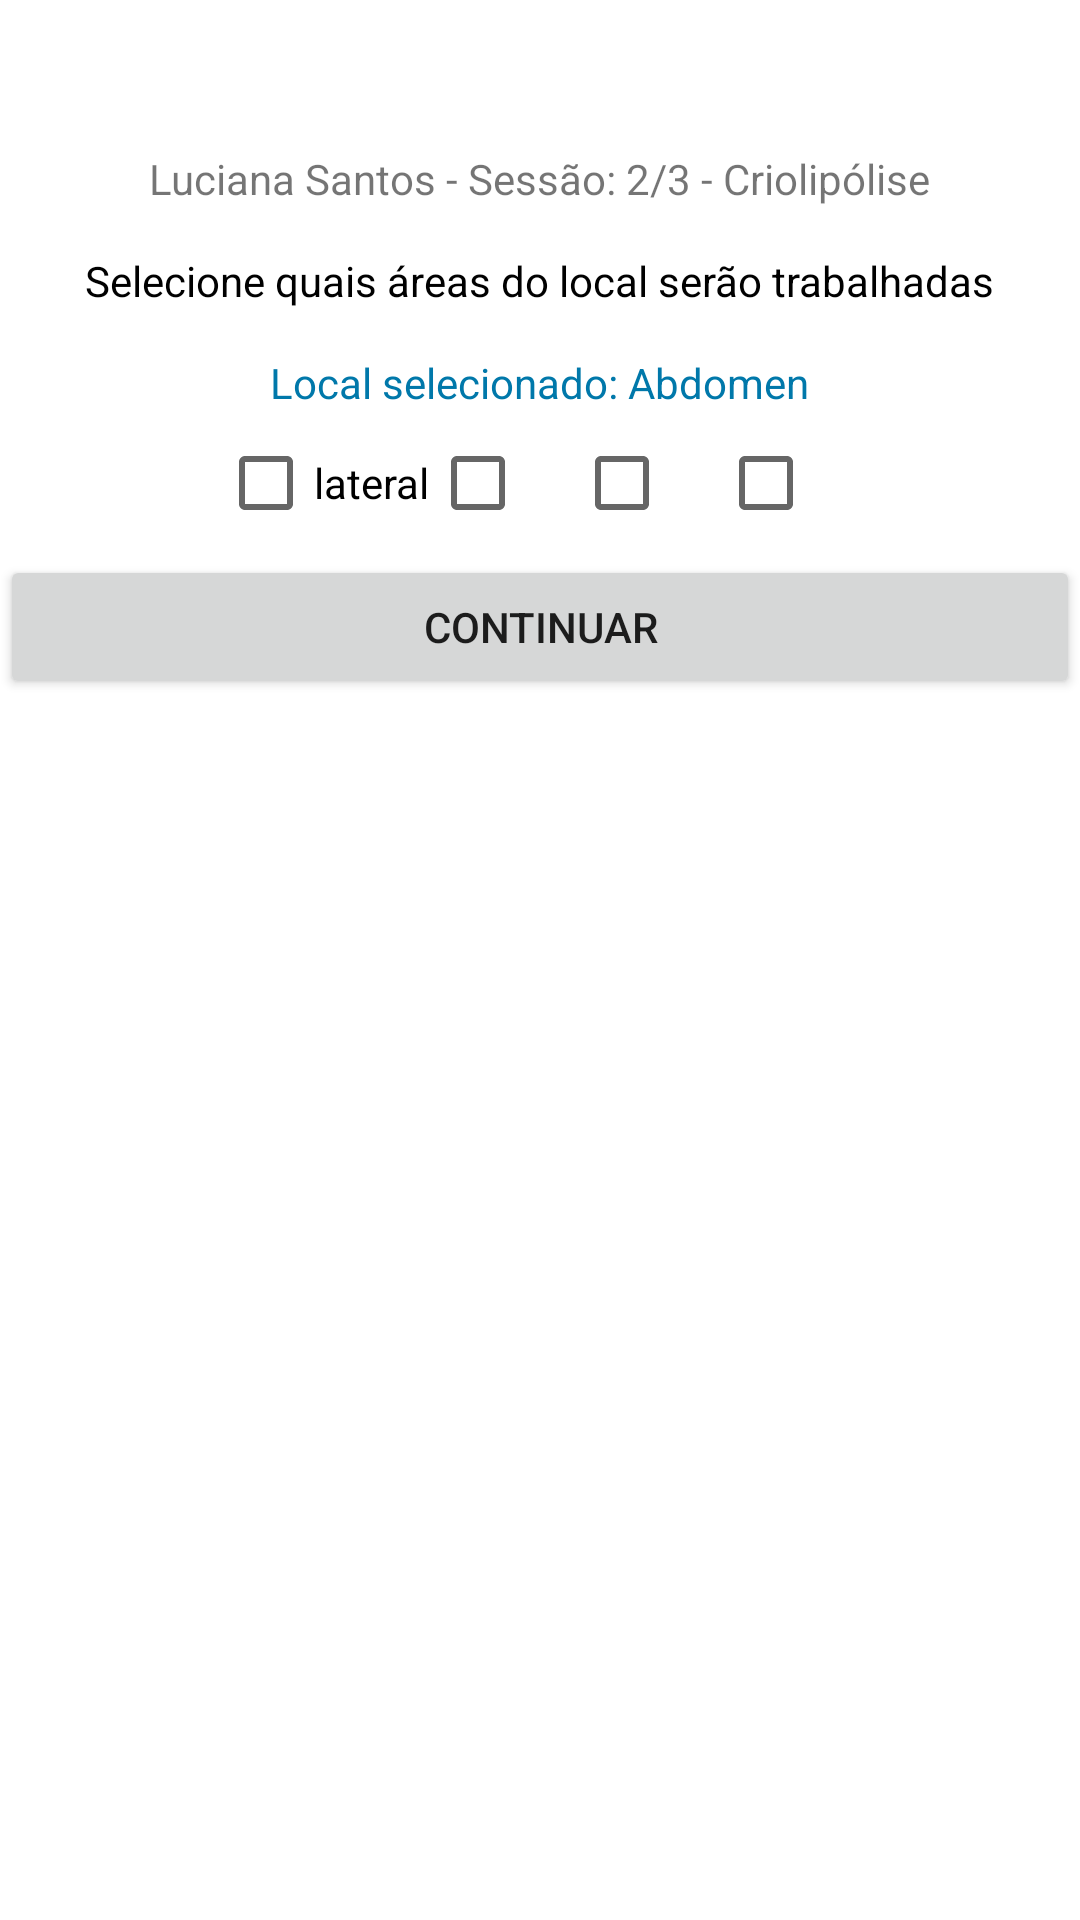

Android layout source for this screen:
<!-- AndroidManifest.xml: application theme Theme.AppInovia -->
<!-- res/layout/activity_tela_locais_trabalhados.xml -->
<?xml version="1.0" encoding="utf-8"?>
<LinearLayout xmlns:android="http://schemas.android.com/apk/res/android"
    xmlns:app="http://schemas.android.com/apk/res-auto"
    xmlns:tools="http://schemas.android.com/tools"
    android:layout_width="match_parent"
    android:layout_height="match_parent"
    android:orientation="vertical"
    tools:context=".TelaLocaisTrabalhados">

    <LinearLayout
        android:id="@+id/linearLayout"
        android:layout_width="match_parent"
        android:layout_height="wrap_content"
        android:orientation="horizontal">


        <ImageButton
            android:id="@+id/botaoVoltar"
            android:layout_width="wrap_content"
            android:layout_height="wrap_content"
            android:background="@color/white"
            app:srcCompat="@drawable/img_seta" />

        <TextView
            android:id="@+id/textView15"
            android:layout_width="match_parent"
            android:layout_height="match_parent"
            android:gravity="center"
            android:text="Pré sessão"
            android:textColor="@color/dark_blue"
            android:textSize="15sp"
            />

    </LinearLayout>

    <TextView
        android:id="@+id/textView9"
        android:layout_width="wrap_content"
        android:layout_height="wrap_content"
        android:layout_marginTop="50dp"
        android:layout_gravity="center"
        android:text="Luciana Santos - Sessão: 2/3 - Criolipólise"
        />

    <TextView
        android:layout_width="wrap_content"
        android:layout_height="wrap_content"
        android:text="Selecione quais áreas do local serão trabalhadas"
        android:layout_gravity="center"
        android:layout_marginTop="15dp"
        android:textColor="@color/black"
        />

    <TextView
        android:layout_width="wrap_content"
        android:layout_height="wrap_content"
        android:text="Local selecionado: Abdomen"
        android:layout_gravity="center"
        android:layout_marginTop="15dp"
        android:textColor="@color/dark_blue"
        />

    <LinearLayout
        android:layout_width="match_parent"
        android:layout_height="wrap_content"
        android:orientation="horizontal"
        android:gravity="center">

        <CheckBox
            android:layout_width="wrap_content"
            android:layout_height="wrap_content"
            android:text="lateral"
            />
        <CheckBox
            android:layout_width="wrap_content"
            android:layout_height="wrap_content"/>
        <CheckBox
            android:layout_width="wrap_content"
            android:layout_height="wrap_content"/>
        <CheckBox
            android:layout_width="wrap_content"
            android:layout_height="wrap_content"/>
    </LinearLayout>

    <androidx.appcompat.widget.AppCompatButton
        style="@style/btContinuar"
        android:id="@+id/btContinuar"
        android:layout_width="match_parent"
        android:layout_height="wrap_content"
        android:layout_gravity="center"
        android:text="Continuar"
        />

</LinearLayout>
<!-- resources referenced by this layout -->
<resources>
  <color name="black">#FF000000</color>
  <color name="dark_blue">#0078AA</color>
  <color name="white">#FFFFFFFF</color>
  <style name="Theme.AppInovia" parent="Theme.MaterialComponents.DayNight.DarkActionBar">
          
          <item name="colorPrimary">@color/purple_500</item>
          <item name="colorPrimaryVariant">@color/black</item>
          <item name="colorOnPrimary">@color/white</item>
          
          <item name="colorSecondary">@color/teal_200</item>
          <item name="colorSecondaryVariant">@color/teal_700</item>
          <item name="colorOnSecondary">@color/black</item>
          
          <item name="android:statusBarColor" tools:targetApi="l">?attr/colorPrimaryVariant</item>
          
      </style>
  <color name="purple_500">#FF6200EE</color>
  <color name="teal_200">#FF03DAC5</color>
  <color name="teal_700">#FF018786</color>
</resources>
